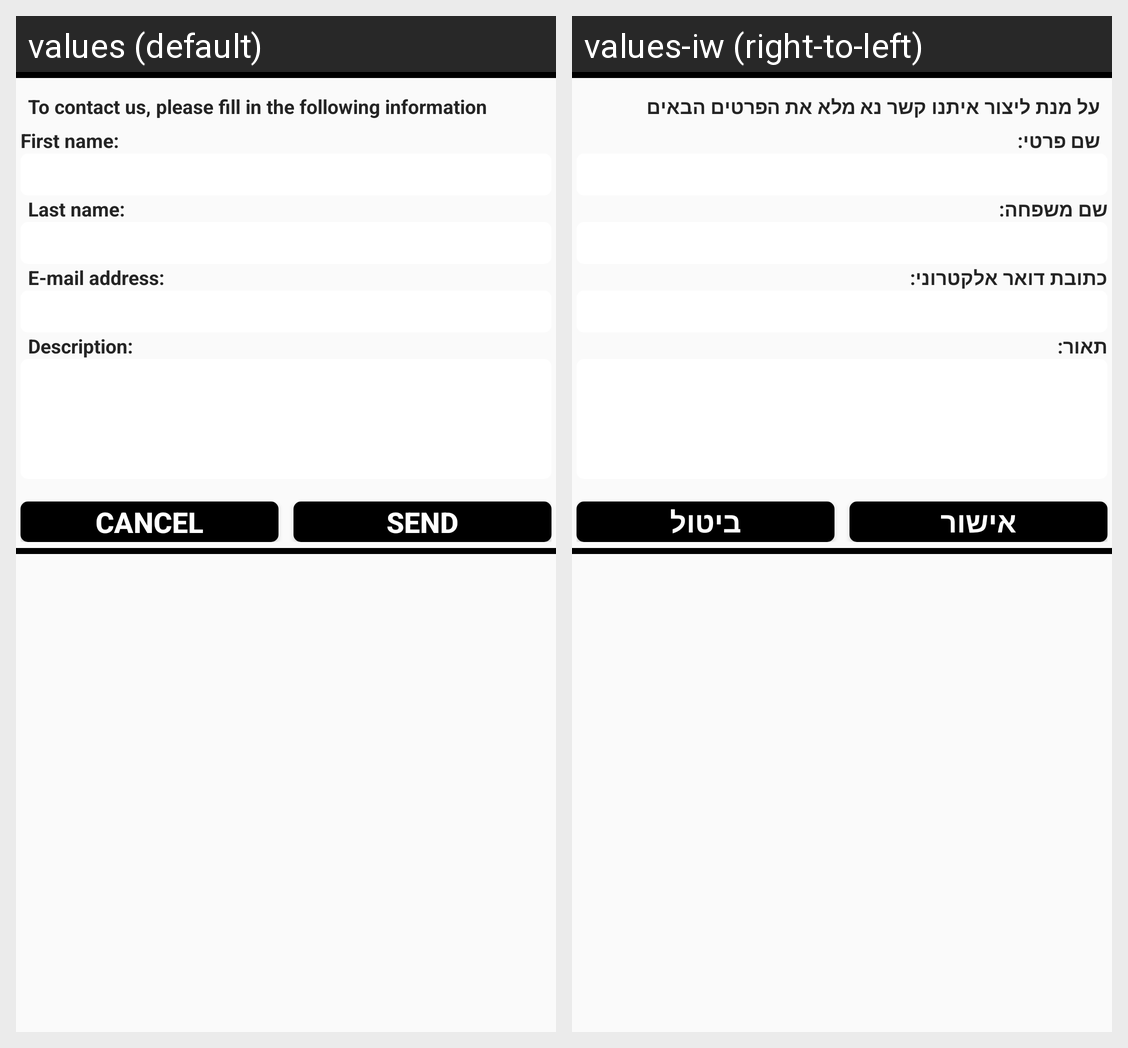

Translations of the strings shown on this Android screen, per locale in the grid:
Android screen res/layout/fragment_send_mail.xml rendered under 2 locales, left to right: values (default), values-iw (right-to-left). Device: Nexus 5 (rendered at 1080×1920; each locale shown at half size, 540×960, under a caption strip naming it); theme AppTheme.
Strings drawn on this screen, with the default value and each locale's value (text and hints the layout hard-codes, and strings that could not be matched under every locale, appear in the picture but are not listed):

fragment_send_mail_to_contact_us
  values: To contact us, please fill in the following information
  values-iw: על מנת ליצור איתנו קשר נא מלא את הפרטים הבאים

fragmend_send_mail_detail
  values: First name:
  values-iw: שם פרטי:

fragment_send_mail_lname
  values: Last name:
  values-iw: שם משפחה:

fragment_send_mail_email
  values: E-mail address:
  values-iw: כתובת דואר אלקטרוני:

fragment_send_mail_description
  values: Description:
  values-iw: תאור:

fragment_send_mail_cancel
  values: Cancel
  values-iw: ביטול

fragment_send_mail_send
  values: Send
  values-iw: אישור
